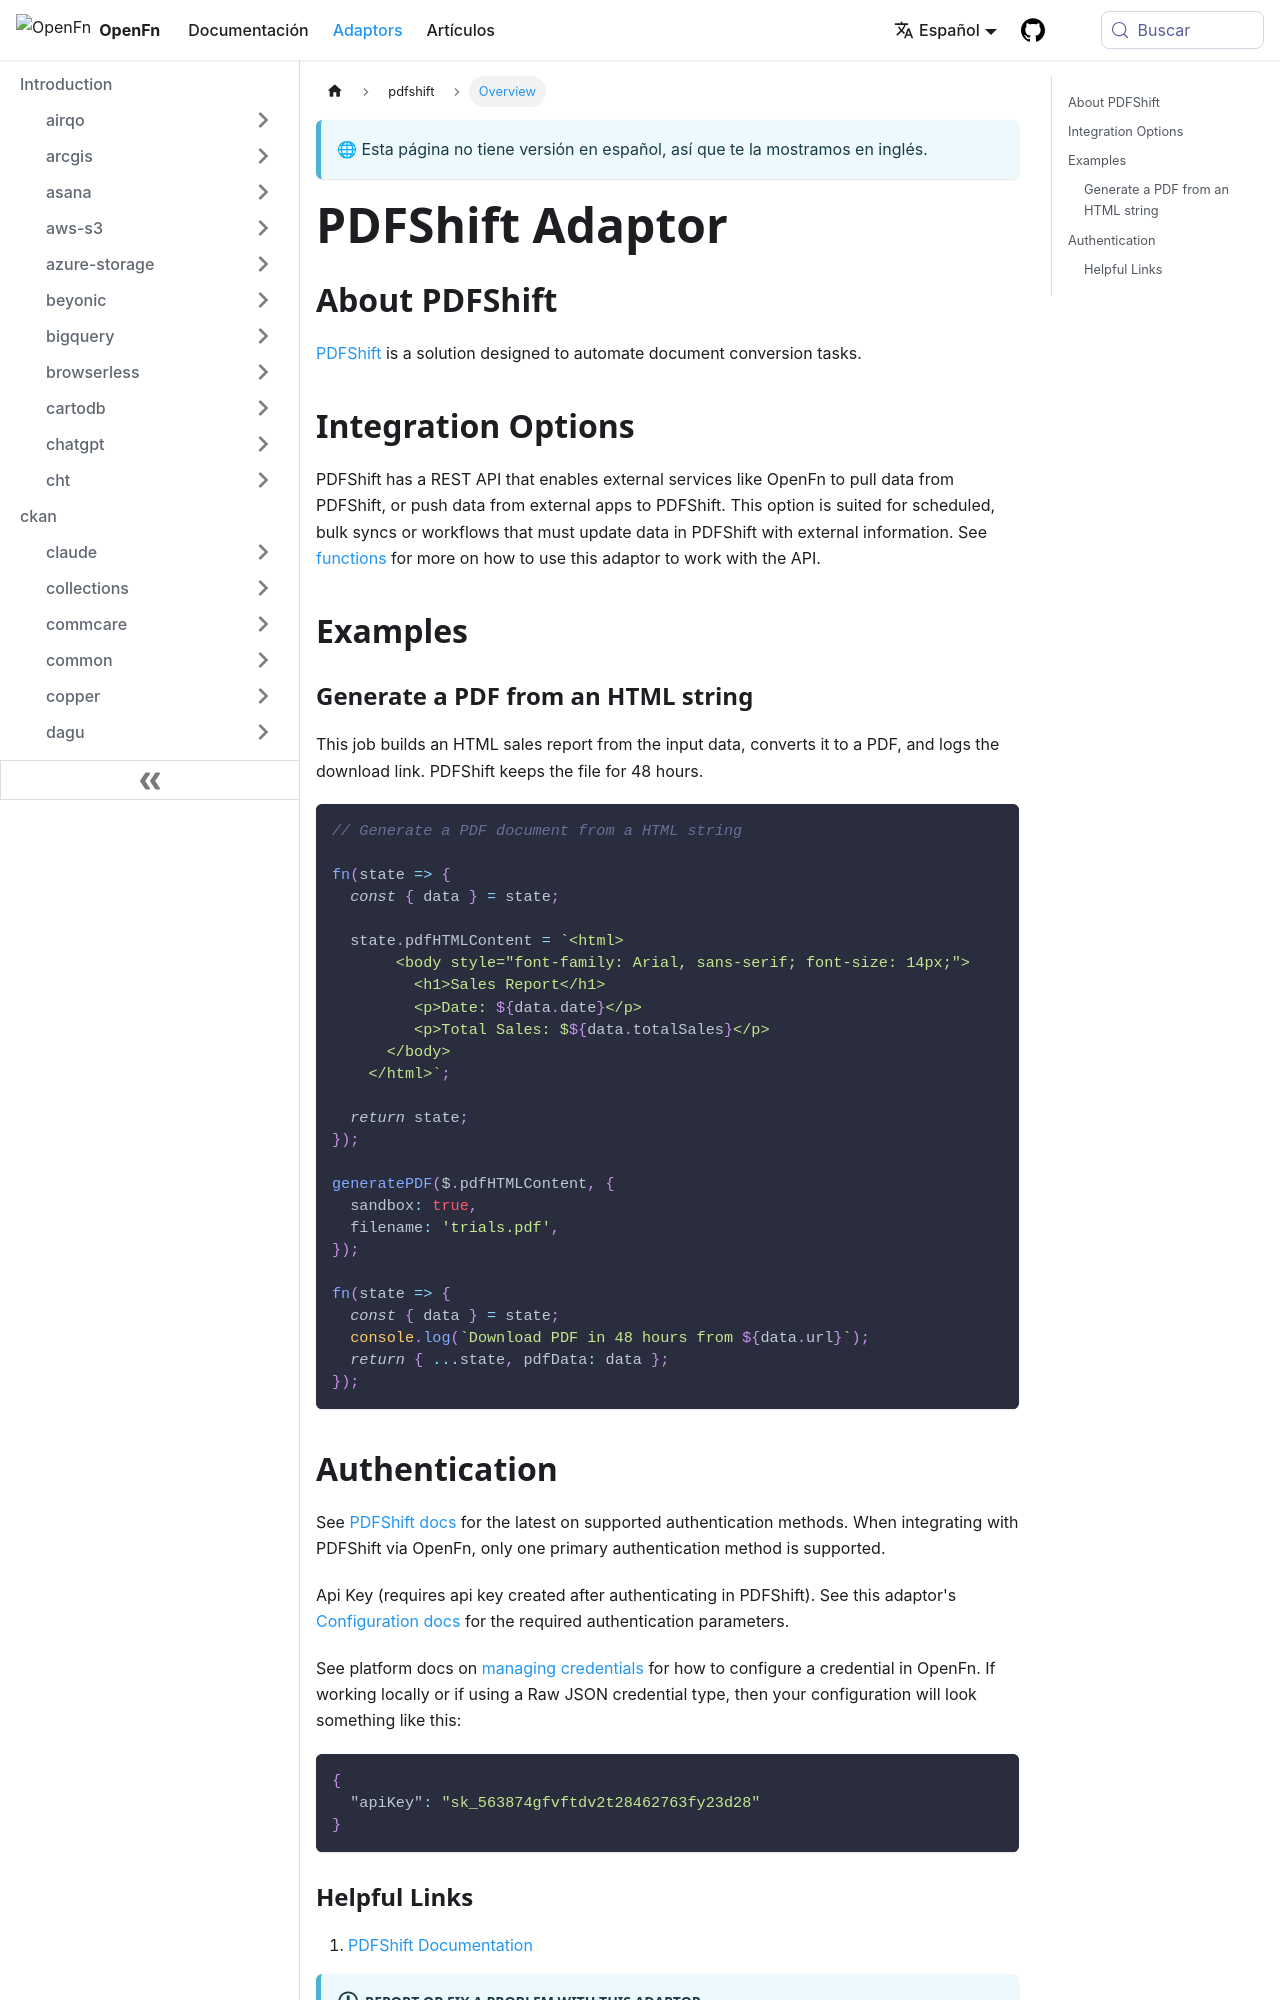

repository: OpenFn/docs · page: es/adaptors/pdfshift.html · generator: docusaurus

---
title: PDFShift Adaptor
---

## About PDFShift

[PDFShift](https://pdfshift.io/) is a solution designed to automate document
conversion tasks.

## Integration Options

PDFShift has a REST API that enables external services like OpenFn to pull data
from PDFShift, or push data from external apps to PDFShift. This option is
suited for scheduled, bulk syncs or workflows that must update data in PDFShift
with external information. See [functions](/adaptors/packages/pdfshift-docs) for
more on how to use this adaptor to work with the API.

## Examples

### Generate a PDF from an HTML string

This job builds an HTML sales report from the input data, converts it to a PDF,
and logs the download link. PDFShift keeps the file for 48 hours.

```js
// Generate a PDF document from a HTML string

fn(state => {
  const { data } = state;

  state.pdfHTMLContent = `<html>
       <body style="font-family: Arial, sans-serif; font-size: 14px;">
         <h1>Sales Report</h1>
         <p>Date: ${data.date}</p>
         <p>Total Sales: $${data.totalSales}</p>
      </body>
    </html>`;

  return state;
});

generatePDF($.pdfHTMLContent, {
  sandbox: true,
  filename: 'trials.pdf',
});

fn(state => {
  const { data } = state;
  console.log(`Download PDF in 48 hours from ${data.url}`);
  return { ...state, pdfData: data };
});
```
